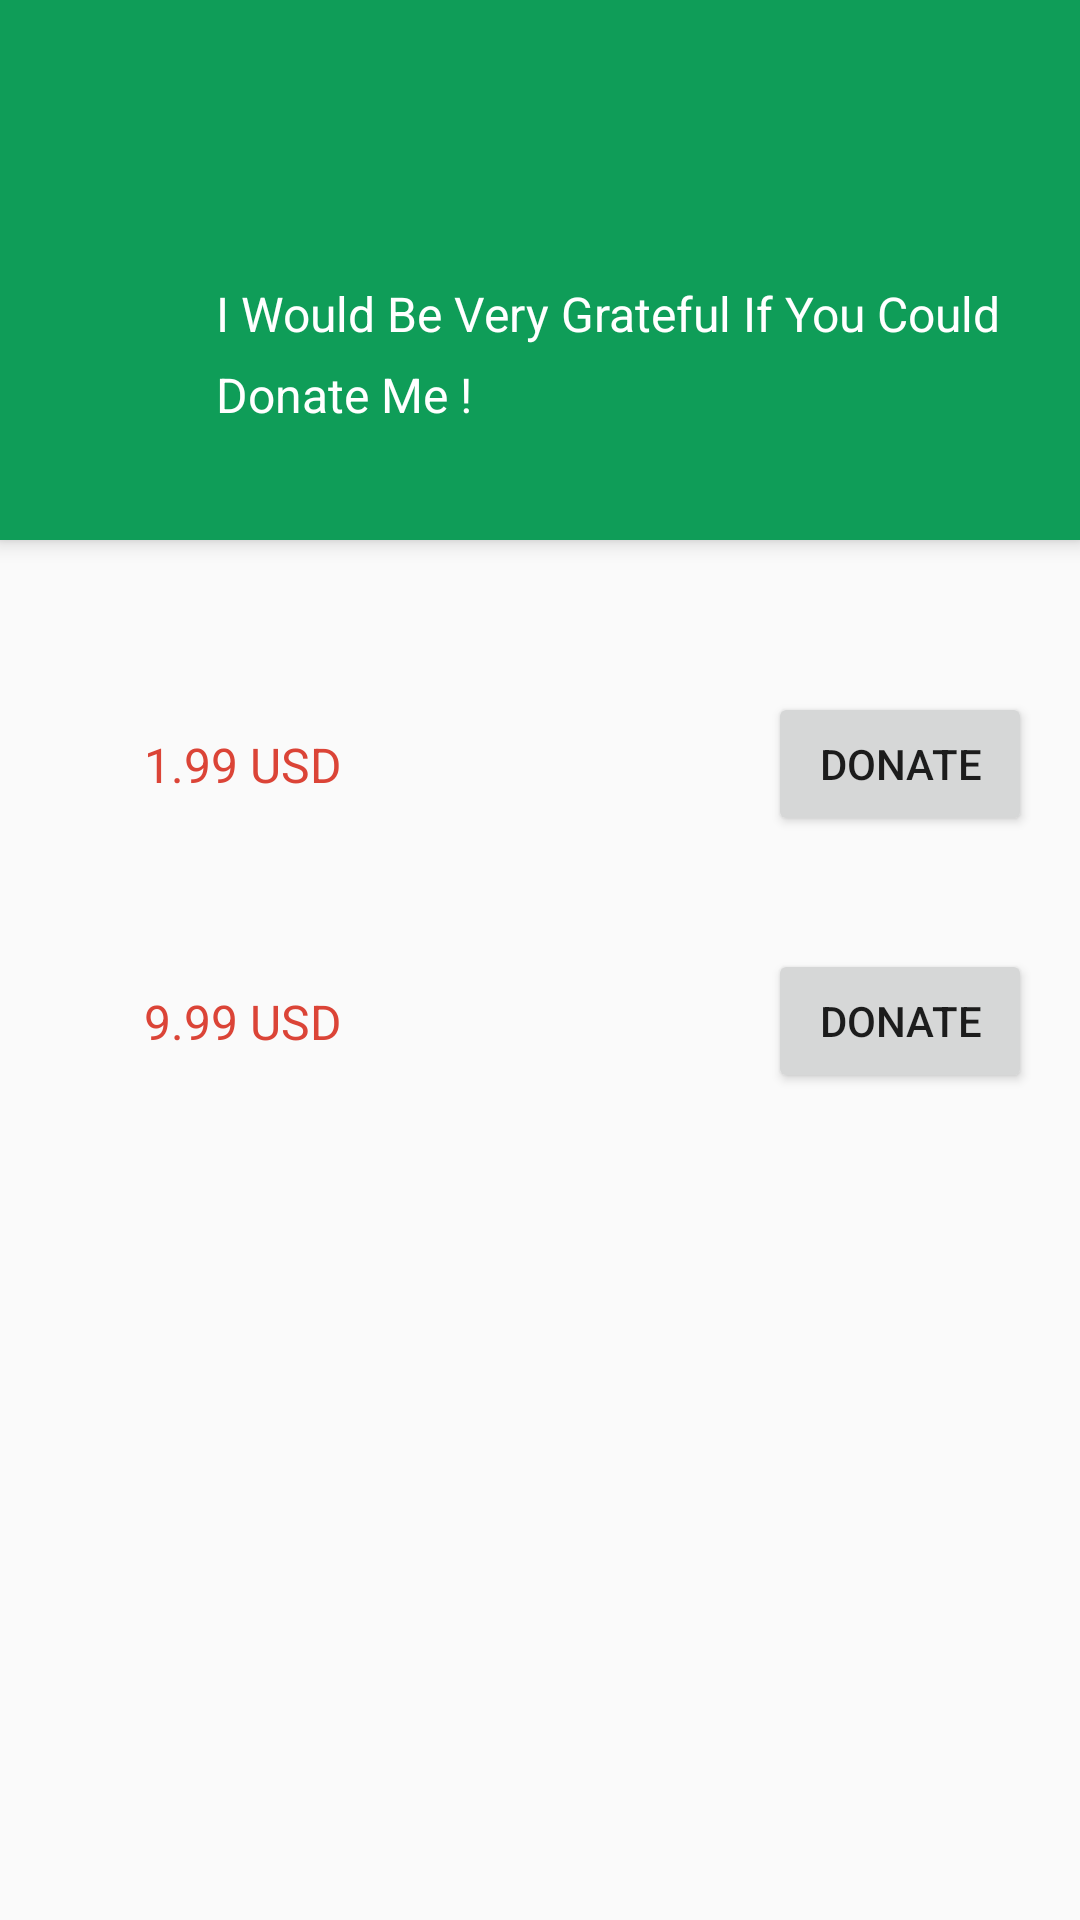

Produce the Android XML layout that renders to this screen, including the resource entries it uses.
<!-- AndroidManifest.xml: activity theme AppTheme.NoActionBar -->
<!-- res/layout/activity_donate.xml -->
<?xml version="1.0" encoding="utf-8"?>
<android.support.design.widget.CoordinatorLayout xmlns:android="http://schemas.android.com/apk/res/android"
    xmlns:app="http://schemas.android.com/apk/res-auto"
    xmlns:tools="http://schemas.android.com/tools"
    android:layout_width="match_parent"
    android:layout_height="match_parent"
    android:fitsSystemWindows="true"
    tools:context="com.eajy.materialdesigncolor.activity.DonateActivity">

    <android.support.design.widget.AppBarLayout
        android:layout_width="match_parent"
        android:layout_height="180dp"
        android:theme="@style/AppTheme.AppBarOverlay">

        <android.support.v7.widget.Toolbar
            android:id="@+id/toolbar_donate"
            android:layout_width="match_parent"
            android:layout_height="?attr/actionBarSize"
            android:background="?attr/colorPrimary"
            app:popupTheme="@style/AppTheme.PopupOverlay" />

        <TextView
            android:id="@+id/tv_donate_title"
            android:layout_width="match_parent"
            android:layout_height="match_parent"
            android:layout_marginBottom="@dimen/text_margin"
            android:layout_marginEnd="@dimen/text_margin"
            android:layout_marginStart="72dp"
            android:layout_marginTop="@dimen/text_margin"
            android:gravity="center_vertical"
            android:lineSpacingExtra="8dp"
            android:text="@string/donate_title"
            android:textColor="@color/white"
            android:textSize="16sp" />

    </android.support.design.widget.AppBarLayout>

    <include layout="@layout/content_donate" />

</android.support.design.widget.CoordinatorLayout>
<!-- res/layout/content_donate.xml (included above) -->
<?xml version="1.0" encoding="utf-8"?>
<android.support.v4.widget.NestedScrollView xmlns:android="http://schemas.android.com/apk/res/android"
    xmlns:app="http://schemas.android.com/apk/res-auto"
    xmlns:tools="http://schemas.android.com/tools"
    android:layout_width="match_parent"
    android:layout_height="match_parent"
    android:fillViewport="true"
    app:layout_behavior="@string/appbar_scrolling_view_behavior"
    tools:context="com.eajy.materialdesigncolor.activity.DonateActivity"
    tools:showIn="@layout/activity_donate">

    <RelativeLayout
        android:layout_width="match_parent"
        android:layout_height="match_parent"
        android:layout_marginTop="@dimen/activity_vertical_margin"
        android:layout_marginBottom="@dimen/activity_vertical_margin"
        android:paddingTop="@dimen/text_margin"
        android:paddingBottom="@dimen/text_margin">

        <RelativeLayout
            android:id="@+id/relative_donate_low"
            android:layout_width="match_parent"
            android:layout_height="wrap_content"
            android:layout_marginStart="@dimen/zero_horizontal_margin"
            android:layout_marginTop="@dimen/text_margin"
            android:layout_marginEnd="@dimen/zero_horizontal_margin"
            android:layout_marginBottom="@dimen/text_margin">

            <ImageView
                android:id="@+id/img_donate_low"
                android:layout_width="wrap_content"
                android:layout_height="wrap_content"
                android:layout_centerVertical="true"
                android:padding="@dimen/text_margin"
                android:src="@drawable/ic_attach_money_black_24dp"
                android:tint="@color/colorAccent" />

            <TextView
                android:id="@+id/tv_donate_low"
                android:layout_width="wrap_content"
                android:layout_height="wrap_content"
                android:layout_centerVertical="true"
                android:layout_toEndOf="@+id/img_donate_low"
                android:padding="@dimen/text_margin"
                android:text="@string/donate_low"
                android:textColor="@color/colorAccent"
                android:textSize="16sp" />

            <Button
                android:id="@+id/btn_donate_low"
                android:layout_width="wrap_content"
                android:layout_height="wrap_content"
                android:layout_alignParentEnd="true"
                android:layout_centerVertical="true"
                android:layout_marginEnd="@dimen/text_margin"
                android:text="@string/donate" />
        </RelativeLayout>

        <RelativeLayout
            android:id="@+id/relative_donate_high"
            android:layout_width="match_parent"
            android:layout_height="wrap_content"
            android:layout_below="@+id/relative_donate_low"
            android:layout_marginStart="@dimen/zero_horizontal_margin"
            android:layout_marginTop="@dimen/text_margin"
            android:layout_marginEnd="@dimen/zero_horizontal_margin"
            android:layout_marginBottom="100dp">

            <ImageView
                android:id="@+id/img_donate_high"
                android:layout_width="wrap_content"
                android:layout_height="wrap_content"
                android:layout_centerVertical="true"
                android:padding="@dimen/text_margin"
                android:src="@drawable/ic_attach_money_black_24dp"
                android:tint="@color/colorAccent" />

            <TextView
                android:id="@+id/tv_donate_high"
                android:layout_width="wrap_content"
                android:layout_height="wrap_content"
                android:layout_centerVertical="true"
                android:layout_toEndOf="@+id/img_donate_high"
                android:padding="@dimen/text_margin"
                android:text="@string/donate_high"
                android:textColor="@color/colorAccent"
                android:textSize="16sp" />

            <Button
                android:id="@+id/btn_donate_high"
                android:layout_width="wrap_content"
                android:layout_height="wrap_content"
                android:layout_alignParentEnd="true"
                android:layout_centerVertical="true"
                android:layout_marginEnd="@dimen/text_margin"
                android:text="@string/donate" />
        </RelativeLayout>

        <include layout="@layout/ad_banner" />

    </RelativeLayout>
</android.support.v4.widget.NestedScrollView>
<!-- res/layout/ad_banner.xml (included above) -->
<?xml version="1.0" encoding="utf-8"?>
<android.support.v7.widget.CardView xmlns:android="http://schemas.android.com/apk/res/android"
    xmlns:ads="http://schemas.android.com/apk/res-auto"
    android:id="@+id/card_ad"
    cardCornerRadius="2dp"
    cardElevation="2dp"
    android:layout_width="wrap_content"
    android:layout_height="wrap_content"
    android:layout_alignParentBottom="true"
    android:layout_centerHorizontal="true"
    android:layout_marginBottom="@dimen/text_margin_small"
    android:layout_marginTop="@dimen/text_margin"
    android:visibility="gone">

    <FrameLayout
        android:layout_width="match_parent"
        android:layout_height="match_parent">

        <TextView
            android:layout_width="wrap_content"
            android:layout_height="wrap_content"
            android:layout_gravity="center"
            android:paddingBottom="8dp"
            android:paddingEnd="16dp"
            android:paddingStart="16dp"
            android:paddingTop="8dp"
            android:text="@string/banner_ad_loading" />

        <com.google.android.gms.ads.AdView
            android:id="@+id/ad_view"
            android:layout_width="wrap_content"
            android:layout_height="wrap_content"
            ads:adSize="BANNER"
            ads:adUnitId="@string/banner_ad_unit_id_donate" />

    </FrameLayout>
</android.support.v7.widget.CardView>
<!-- resources referenced by this layout -->
<resources>
  <color name="colorAccent">#DB4437</color>
  <color name="white">#FFFFFF</color>
  <dimen name="activity_vertical_margin">16dp</dimen>
  <dimen name="text_margin">16dp</dimen>
  <dimen name="text_margin_small">8dp</dimen>
  <dimen name="zero_horizontal_margin">0dp</dimen>
  <string name="banner_ad_loading">Ads loading …</string>
  <string name="banner_ad_unit_id_donate" translatable="false">ca-app-pub-3940256099942544/6300978111</string>
  <string name="donate">Donate</string>
  <string name="donate_high">9.99 USD</string>
  <string name="donate_low">1.99 USD</string>
  <string name="donate_title">I Would Be Very Grateful If You Could Donate Me ! </string>
  <style name="AppTheme.AppBarOverlay" parent="ThemeOverlay.AppCompat.Dark.ActionBar" />
  <style name="AppTheme.PopupOverlay" parent="ThemeOverlay.AppCompat.Light" />
  <style name="AppTheme.NoActionBar">
          <item name="windowActionBar">false</item>
          <item name="windowNoTitle">true</item>
          <item name="android:windowDrawsSystemBarBackgrounds">true</item>
      </style>
</resources>
